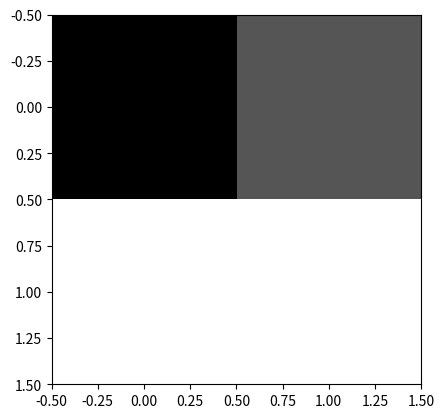

This chart was generated by the following Python code:
import matplotlib.pyplot as plt
import numpy as np
i=np.array([[1,2],[4,4]])
plt.imshow(i, cmap='gray', interpolation='nearest')
plt.show()